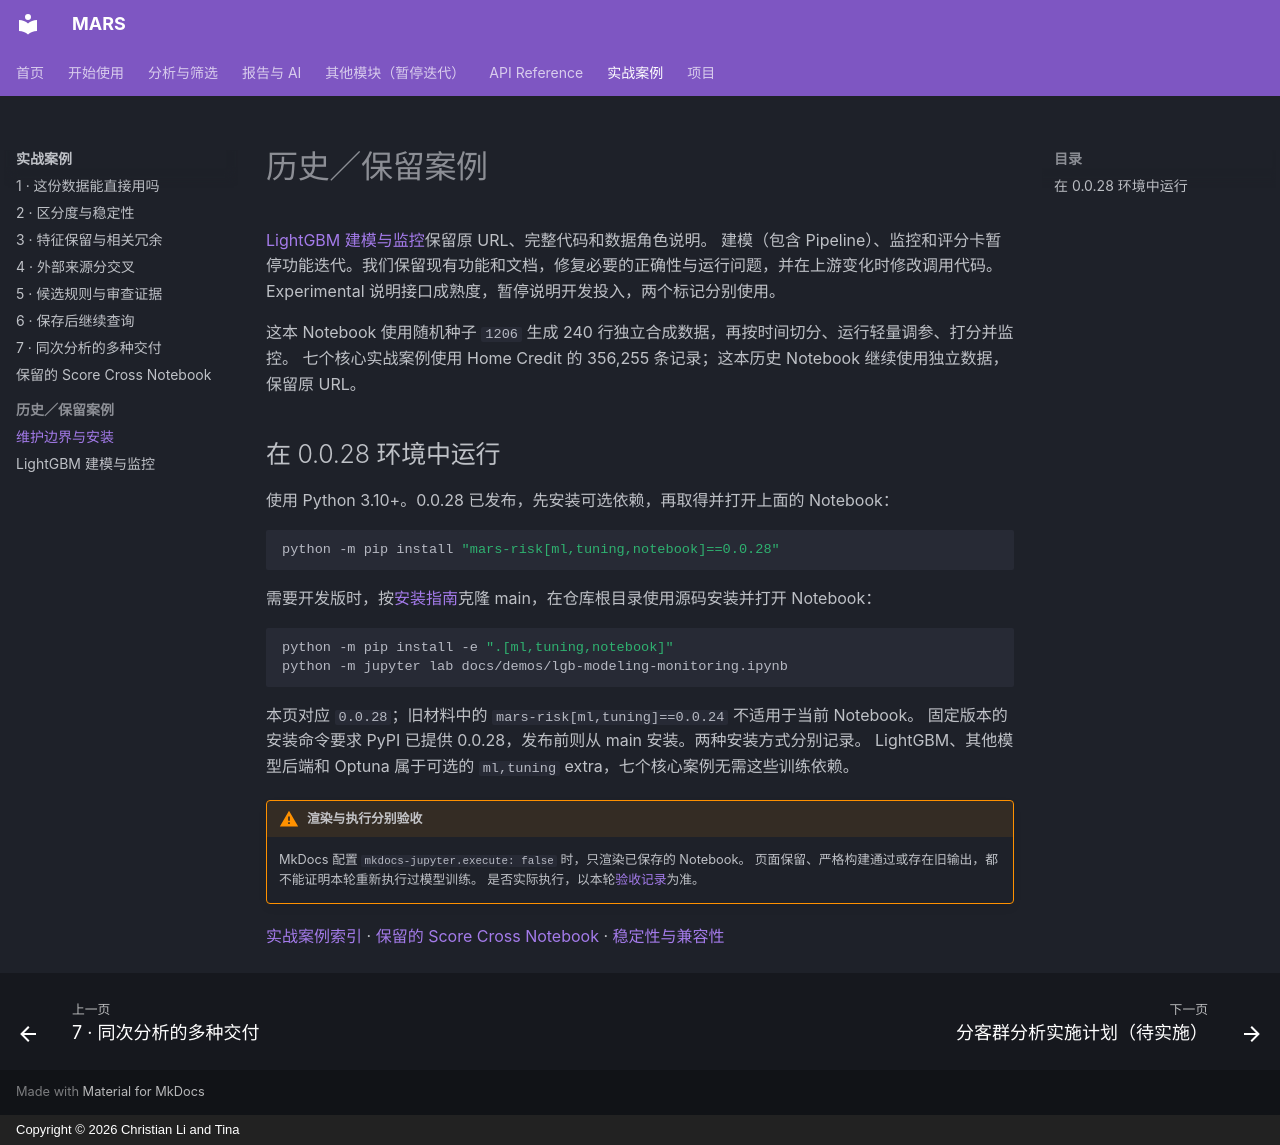

repository: leeesq/mars-risk · page: demos/history/index.html · generator: mkdocs · copyright: Copyright © 2026 Christian Li and Tina

---
description: LightGBM 历史案例的维护边界、独立数据及可选依赖；保留原 Notebook URL。
---

# 历史／保留案例

[LightGBM 建模与监控](lgb-modeling-monitoring.ipynb)保留原 URL、完整代码和数据角色说明。
建模（包含 Pipeline）、监控和评分卡暂停功能迭代。我们保留现有功能和文档，修复必要的正确性与运行问题，并在上游变化时修改调用代码。
Experimental 说明接口成熟度，暂停说明开发投入，两个标记分别使用。

这本 Notebook 使用随机种子 `1206` 生成 240 行独立合成数据，再按时间切分、运行轻量调参、打分并监控。
七个核心实战案例使用 Home Credit 的 356,255 条记录；这本历史 Notebook 继续使用独立数据，保留原 URL。

## 在 0.0.28 环境中运行

使用 Python 3.10+。0.0.28 已发布，先安装可选依赖，再取得并打开上面的 Notebook：

```bash
python -m pip install "mars-risk[ml,tuning,notebook]==0.0.28"
```

需要开发版时，按[安装指南](../getting-started/installation.md)克隆 main，在仓库根目录使用源码安装并打开 Notebook：

```bash
python -m pip install -e ".[ml,tuning,notebook]"
python -m jupyter lab docs/demos/lgb-modeling-monitoring.ipynb
```

本页对应 `0.0.28`；旧材料中的 `mars-risk[ml,tuning]==0.0.24` 不适用于当前 Notebook。
固定版本的安装命令要求 PyPI 已提供 0.0.28，发布前则从 main 安装。两种安装方式分别记录。
LightGBM、其他模型后端和 Optuna 属于可选的 `ml,tuning` extra，七个核心案例无需这些训练依赖。

!!! warning "渲染与执行分别验收"

    MkDocs 配置 `mkdocs-jupyter.execute: false` 时，只渲染已保存的 Notebook。
    页面保留、严格构建通过或存在旧输出，都不能证明本轮重新执行过模型训练。
    是否实际执行，以本轮[验收记录](../project/task-cases-validation.md)为准。

[实战案例索引](index.md) · [保留的 Score Cross Notebook](correlation_and_score_cross.ipynb) ·
[稳定性与兼容性](../project/stability.md)
